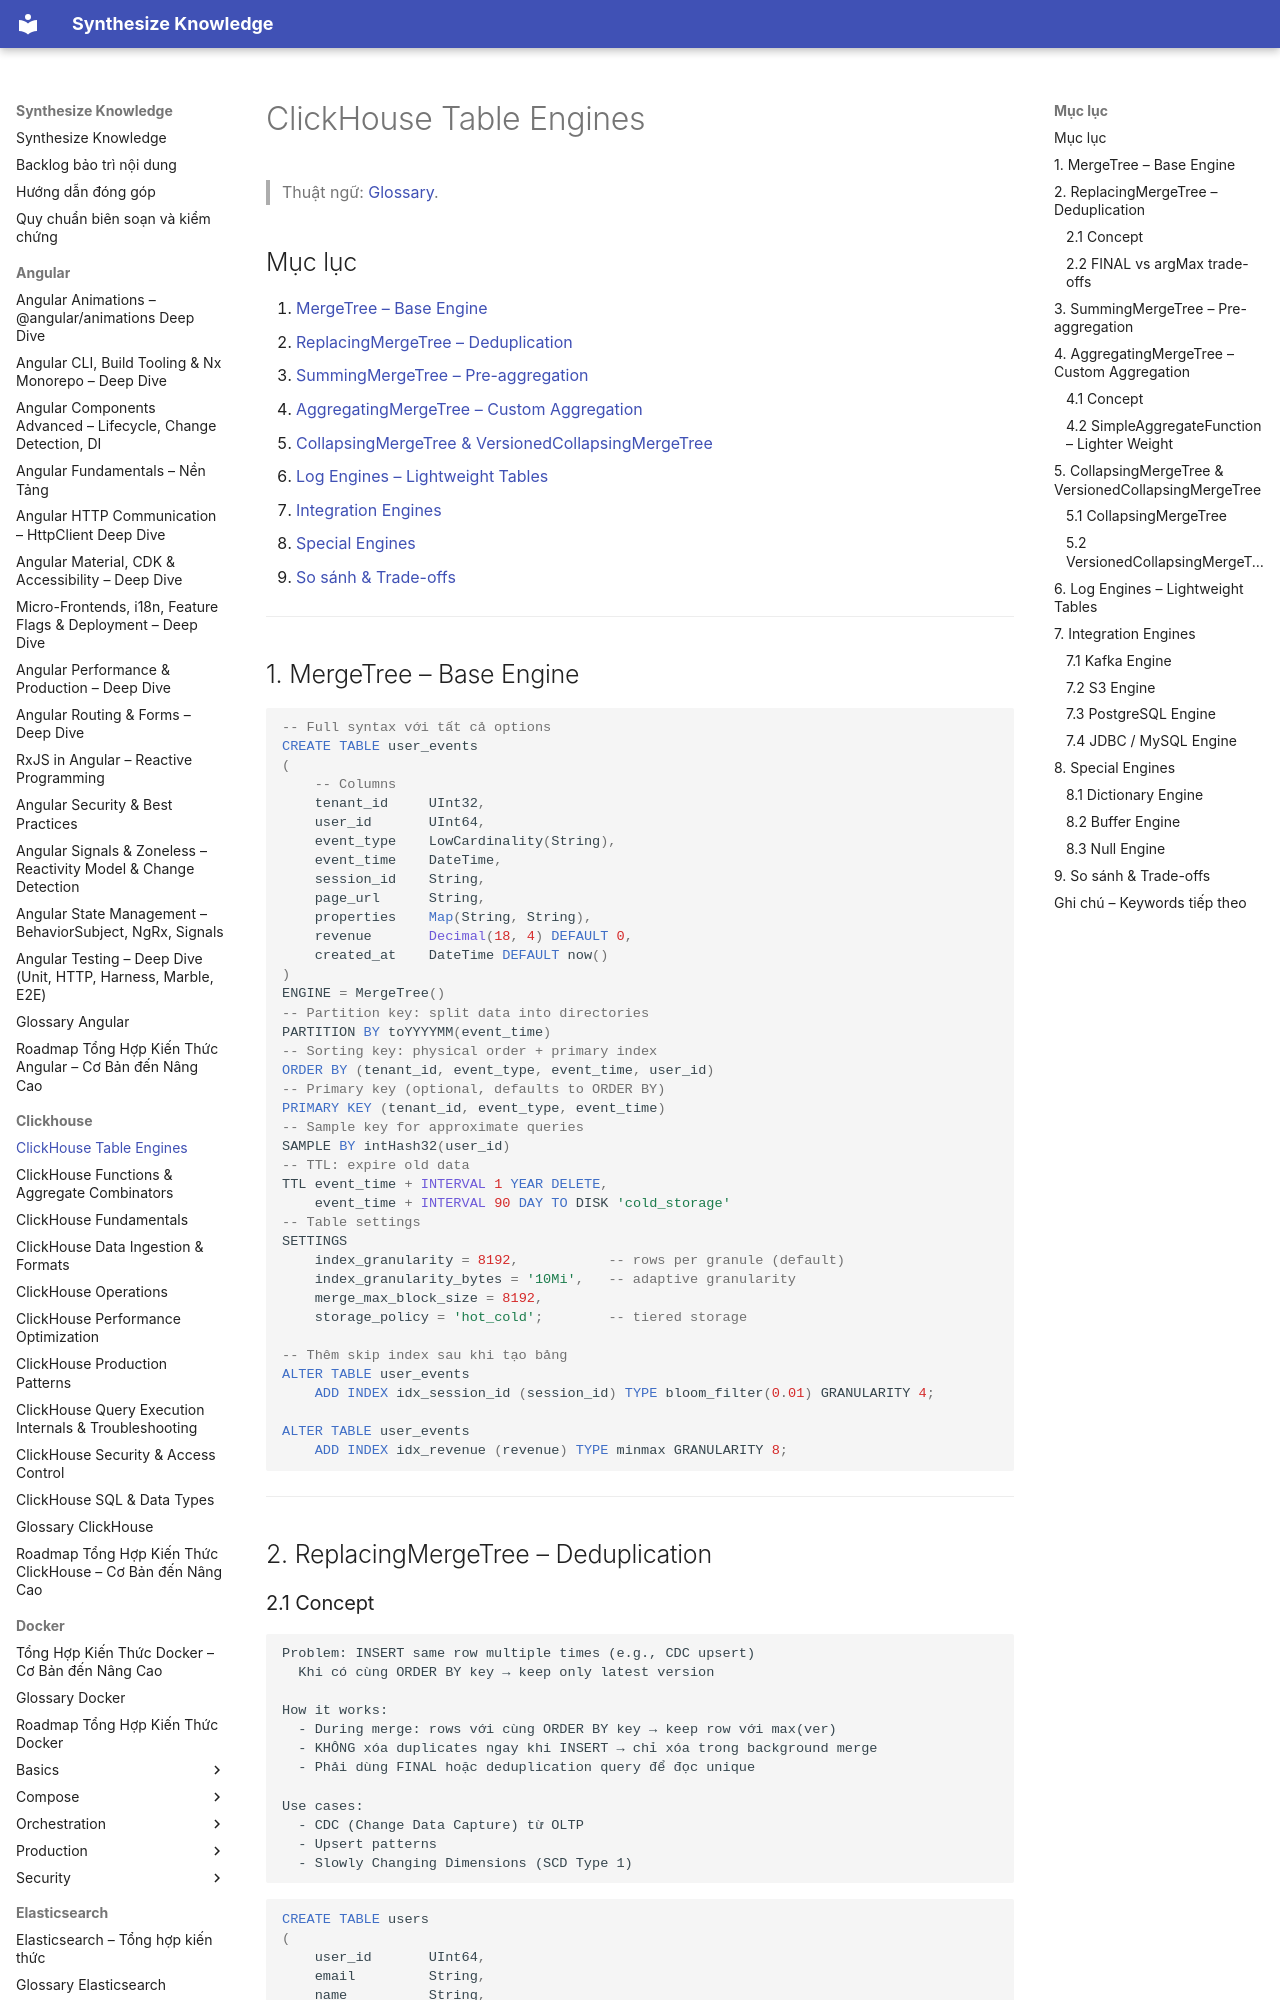

repository: hieutran2811/synthesize_knowledge · page: clickhouse/clickhouse_engines/index.html · generator: mkdocs

---
title: "ClickHouse Table Engines"
topic: clickhouse
level: mixed
review_status: needs_review
content_updated: null
last_verified: null
version_scope: "unspecified"
source_count: 2
---
# ClickHouse Table Engines

> Thuật ngữ: [Glossary](glossary.md).

## Mục lục
1. [MergeTree – Base Engine](#1-mergetree--base-engine)
2. [ReplacingMergeTree – Deduplication](#2-replacingmergetree--deduplication)
3. [SummingMergeTree – Pre-aggregation](#3-summingmergetree--pre-aggregation)
4. [AggregatingMergeTree – Custom Aggregation](#4-aggregatingmergetree--custom-aggregation)
5. [CollapsingMergeTree & VersionedCollapsingMergeTree](#5-collapsingmergetree--versionedcollapsingmergetree)
6. [Log Engines – Lightweight Tables](#6-log-engines--lightweight-tables)
7. [Integration Engines](#7-integration-engines)
8. [Special Engines](#8-special-engines)
9. [So sánh & Trade-offs](#9-so-sánh--trade-offs)

---

## 1. MergeTree – Base Engine

```sql
-- Full syntax với tất cả options
CREATE TABLE user_events
(
    -- Columns
    tenant_id     UInt32,
    user_id       UInt64,
    event_type    LowCardinality(String),
    event_time    DateTime,
    session_id    String,
    page_url      String,
    properties    Map(String, String),
    revenue       Decimal(18, 4) DEFAULT 0,
    created_at    DateTime DEFAULT now()
)
ENGINE = MergeTree()
-- Partition key: split data into directories
PARTITION BY toYYYYMM(event_time)
-- Sorting key: physical order + primary index
ORDER BY (tenant_id, event_type, event_time, user_id)
-- Primary key (optional, defaults to ORDER BY)
PRIMARY KEY (tenant_id, event_type, event_time)
-- Sample key for approximate queries
SAMPLE BY intHash32(user_id)
-- TTL: expire old data
TTL event_time + INTERVAL 1 YEAR DELETE,
    event_time + INTERVAL 90 DAY TO DISK 'cold_storage'
-- Table settings
SETTINGS
    index_granularity = 8192,           -- rows per granule (default)
    index_granularity_bytes = '10Mi',   -- adaptive granularity
    merge_max_block_size = 8192,
    storage_policy = 'hot_cold';        -- tiered storage

-- Thêm skip index sau khi tạo bảng
ALTER TABLE user_events
    ADD INDEX idx_session_id (session_id) TYPE bloom_filter(0.01) GRANULARITY 4;

ALTER TABLE user_events
    ADD INDEX idx_revenue (revenue) TYPE minmax GRANULARITY 8;
```

---

## 2. ReplacingMergeTree – Deduplication
